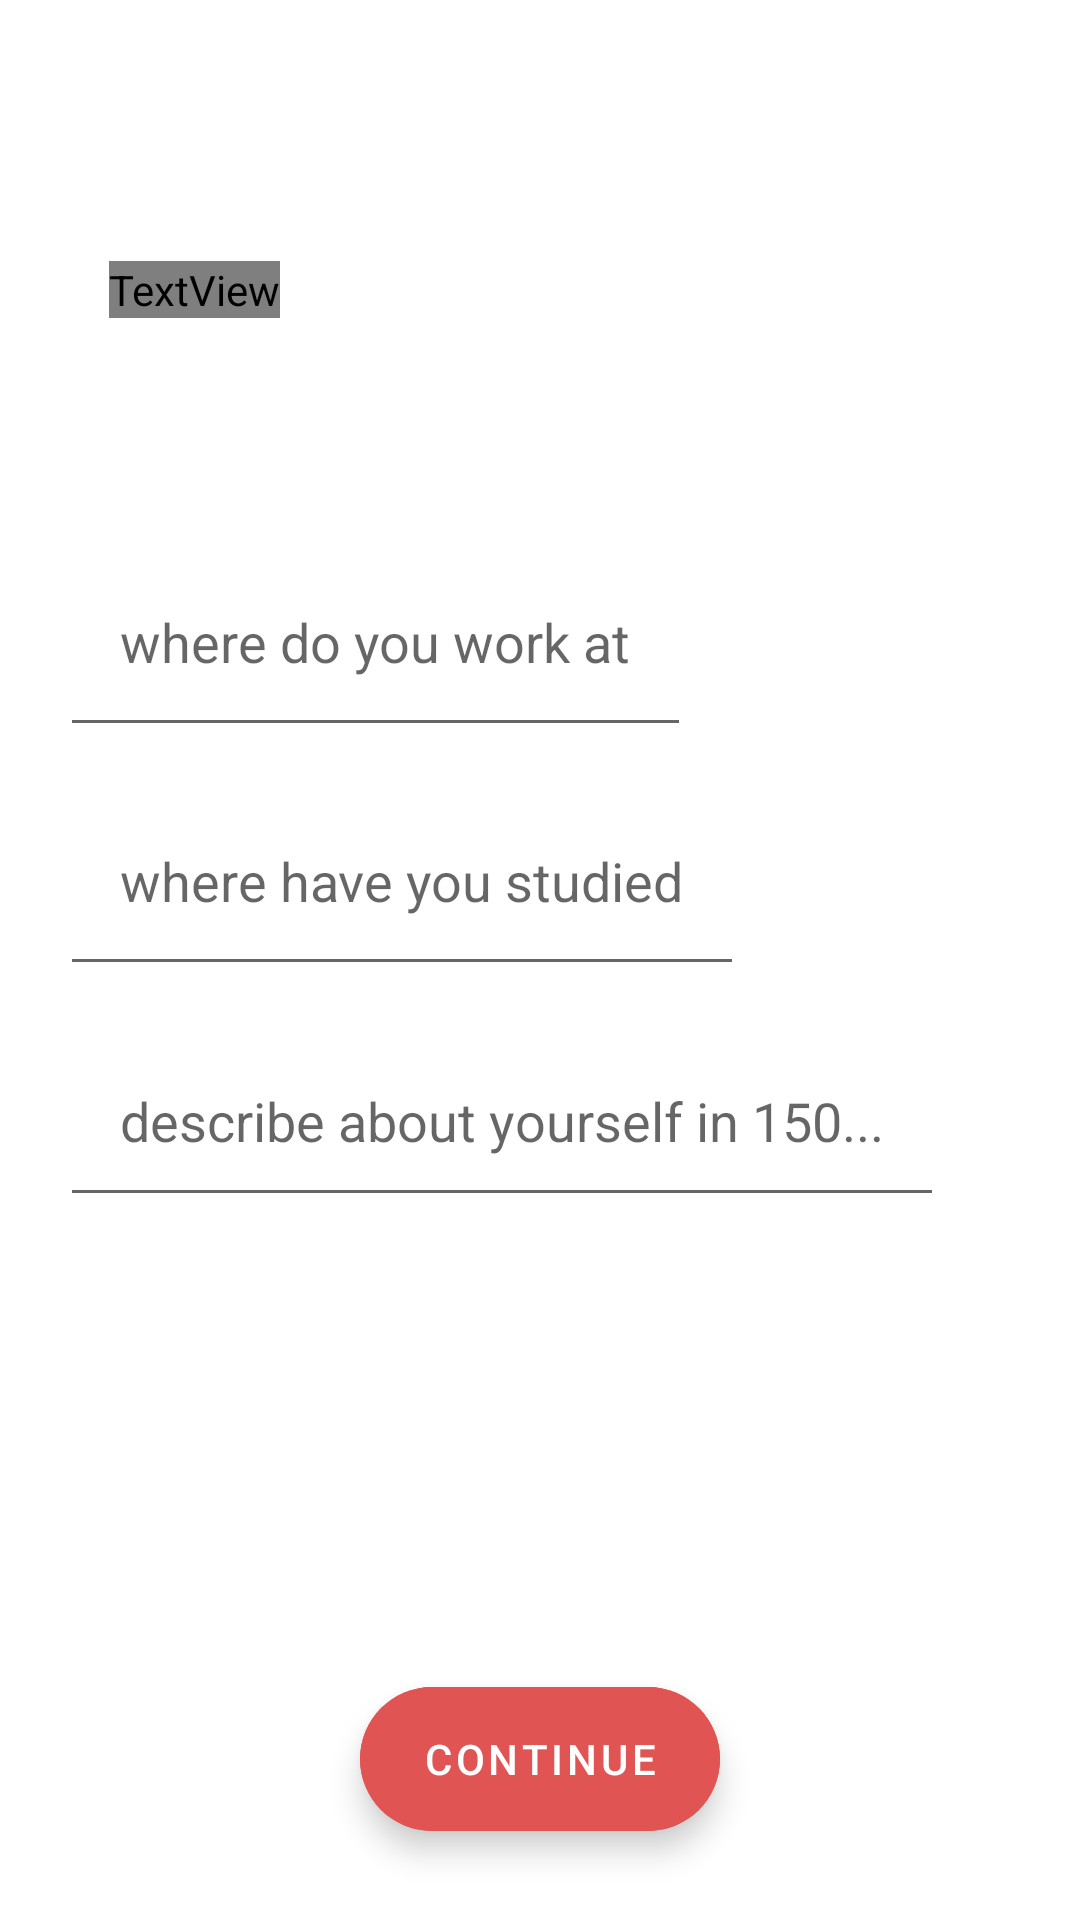

Write the Android layout XML for this screen, with the resource values it uses.
<!-- AndroidManifest.xml: application theme Theme.DemoProject -->
<!-- res/layout/activity_registeration_details5.xml -->
<?xml version="1.0" encoding="utf-8"?>
<androidx.constraintlayout.widget.ConstraintLayout xmlns:android="http://schemas.android.com/apk/res/android"
    xmlns:app="http://schemas.android.com/apk/res-auto"
    xmlns:tools="http://schemas.android.com/tools"
    android:layout_width="match_parent"
    android:layout_height="match_parent"
    android:background="@color/backgroundcolor"
    tools:context=".RegisterationDetails4">

    <ImageView
        android:id="@+id/backbutton5"
        android:layout_width="50dp"
        android:layout_height="50dp"
        android:src="@drawable/backarrow"
        app:layout_constraintBottom_toBottomOf="parent"
        app:layout_constraintEnd_toEndOf="parent"
        app:layout_constraintStart_toStartOf="parent"
        app:layout_constraintTop_toTopOf="parent"
        app:layout_constraintHorizontal_bias="0.05"
        app:layout_constraintVertical_bias="0.05"

        />
    <TextView
        android:id="@+id/textView680"
        android:layout_width="wrap_content"
        android:layout_height="wrap_content"
        android:text="Add Bio"
        android:textColor="@color/black"
        android:fontFamily="@string/fontfamily"
        android:textSize="18sp"
        
        app:layout_constraintBottom_toBottomOf="parent"
        app:layout_constraintEnd_toEndOf="parent"
        app:layout_constraintHorizontal_bias="0.12"
        app:layout_constraintStart_toStartOf="parent"
        app:layout_constraintTop_toTopOf="parent"
        app:layout_constraintVertical_bias="0.13999999" />

    <EditText
        android:id="@+id/work"
        android:layout_width="wrap_content"
        android:layout_height="70dp"

        android:layout_margin="20dp"
        android:padding="20dp"
        android:hint="where do you work at"
        app:layout_constraintBottom_toBottomOf="parent"

        app:layout_constraintStart_toStartOf="parent"
        app:layout_constraintTop_toTopOf="parent"
        app:layout_constraintVertical_bias="0.3"
        />
    <EditText
        android:id="@+id/studied"
        android:layout_width="wrap_content"
        android:layout_height="70dp"

        android:layout_margin="20dp"
        android:padding="20dp"
        android:hint="where have you studied"
        app:layout_constraintBottom_toBottomOf="parent"
        app:layout_constraintStart_toStartOf="parent"
        app:layout_constraintTop_toTopOf="parent"
        app:layout_constraintVertical_bias="0.45"
        />
    <EditText
        android:id="@+id/description"
        android:layout_width="wrap_content"
        android:layout_height="wrap_content"
        android:layout_margin="20dp"
        android:padding="20dp"
        android:gravity="start"
        android:inputType="textMultiLine"
        android:hint="describe about yourself in 150..."
        app:layout_constraintBottom_toBottomOf="parent"

        app:layout_constraintStart_toStartOf="parent"
        app:layout_constraintTop_toTopOf="parent"
        app:layout_constraintVertical_bias="0.60"
        />


    <com.google.android.material.button.MaterialButton
        android:id="@+id/NEXT5"
        style="@style/Widget.MaterialComponents.ExtendedFloatingActionButton"
        android:layout_width="wrap_content"
        android:layout_height="wrap_content"
        android:layout_marginLeft="50dp"
        android:layout_marginRight="50dp"
        android:text="Continue"
        android:backgroundTint="#E15454"
        app:cornerRadius="24dp"
        android:textColor="@color/white"
        app:layout_constraintBottom_toBottomOf="parent"
        app:layout_constraintEnd_toEndOf="parent"
        app:layout_constraintStart_toStartOf="parent"
        app:layout_constraintTop_toTopOf="parent"
        app:layout_constraintVertical_bias="0.95"
        />

</androidx.constraintlayout.widget.ConstraintLayout>
<!-- resources referenced by this layout -->
<resources>
  <color name="backgroundcolor">#FFFFFF</color>
  <color name="black">#FF000000</color>
  <color name="white">#FFFFFFFF</color>
  <string name="fontfamily">\@font\/montserratlight</string>
  <style name="Theme.DemoProject" parent="Theme.MaterialComponents.DayNight.NoActionBar">
          
          <item name="colorPrimary">#E15454</item>
          <item name="colorPrimaryVariant">#E15454</item>
          <item name="colorOnPrimary">@color/white</item>
          
          <item name="colorSecondary">@color/teal_200</item>
          <item name="colorSecondaryVariant">@color/teal_700</item>
          <item name="colorOnSecondary">@color/black</item>
          
          <item name="android:statusBarColor" tools:targetApi="l">?attr/colorPrimaryVariant</item>
          
      </style>
  <color name="teal_200">#FF03DAC5</color>
  <color name="teal_700">#FF018786</color>
</resources>
